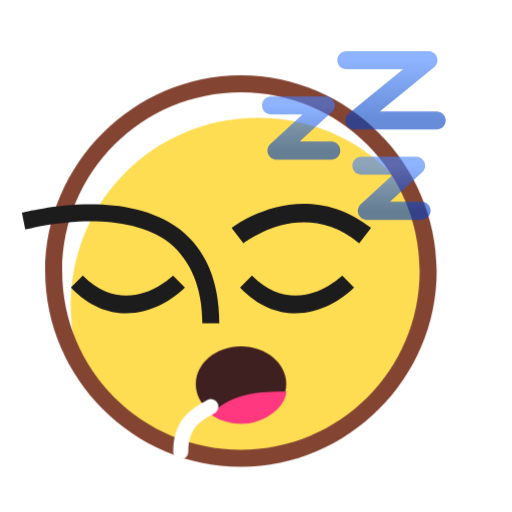
t = 0.00 s
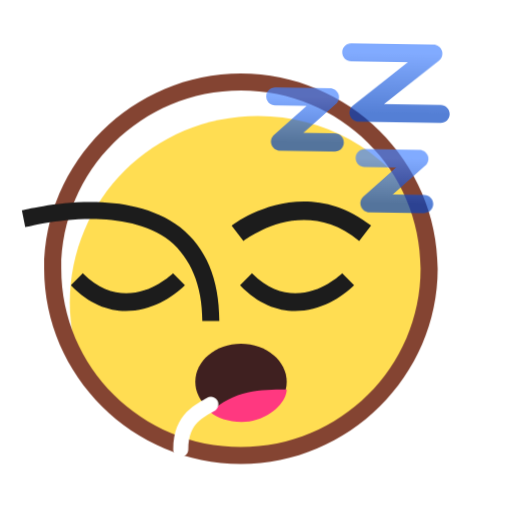
t = 0.88 s
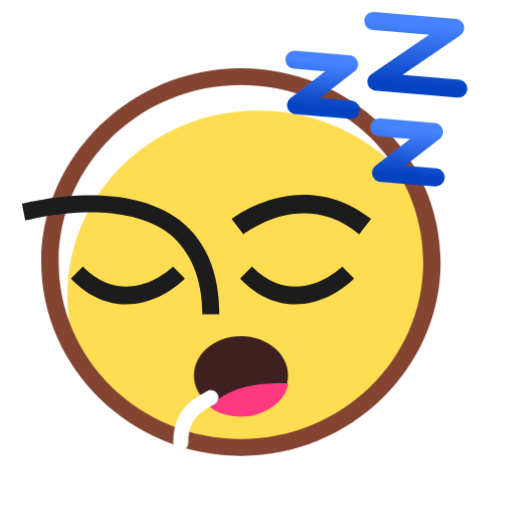
t = 2.63 s
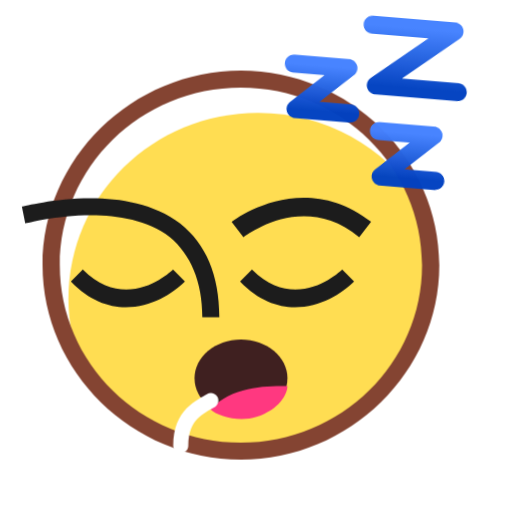
t = 3.50 s
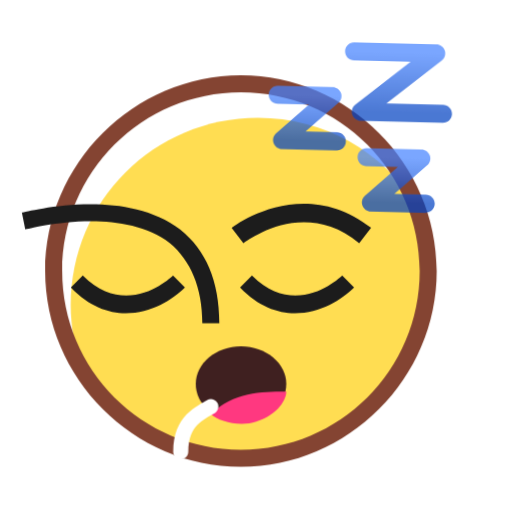
t = 4.90 s
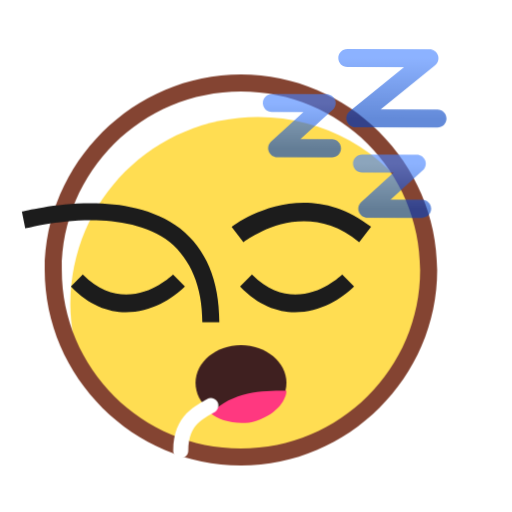
t = 5.60 s

The animated SVG that drew these frames (rendered in a browser with its animation timeline set to each time). Animation: 5 CSS @keyframes rules; one cycle of 7.00 s, repeats indefinitely.

<svg width="512" height="512" viewBox="-2 -3 34 34" overflow="visible" style="overflow: visible;" fill="none" xmlns="http://www.w3.org/2000/svg">
    <style>
        .sticker-root {
            transform-origin: 14px 14px;
            animation: mainFloat 5s infinite ease-in-out;
        }
        .face-body {
            transform-origin: 14px 15px;
            animation: breathe 5s infinite ease-in-out;
        }
        .eyes {
            transform-origin: 14px 14px;
            animation: sleepTwitch 7s infinite ease-in-out;
        }
        .mouth {
            transform-origin: 14px 22px;
            animation: mouthPulse 5s infinite ease-in-out;
        }
        .decor-z {
            transform-origin: 22px 5px;
            animation: floatingZZZ 6s infinite ease-in-out;
        }
        @keyframes mainFloat {
            0%, 100% { transform: translateY(0); }
            50% { transform: translateY(-0.6px); }
        }
        @keyframes breathe {
            0%, 100% { transform: scale(1); }
            50% { transform: scale(1.02, 0.99); }
        }
        @keyframes sleepTwitch {
            0%, 90%, 100% { transform: scaleY(1); opacity: 1; }
            93%, 97% { transform: scaleY(0.92); opacity: 0.9; }
            95% { transform: scaleY(1.05); }
        }
        @keyframes mouthPulse {
            0%, 100% { transform: scale(1); }
            50% { transform: scale(1.04); }
        }
        @keyframes floatingZZZ {
            0%, 100% { transform: translate(0, 0) rotate(0deg); opacity: 0.6; }
            50% { transform: translate(1.5px, -2px) rotate(5deg); opacity: 1; }
        }
    </style>

    <g class="sticker-root">
        <g class="face-body">
            <path d="M14.0051 27.4399C20.8726 27.4399 26.4399 21.8726 26.4399 15.0051C26.4399 8.13755 20.8726 2.57031 14.0051 2.57031C7.13755 2.57031 1.57031 8.13755 1.57031 15.0051C1.57031 21.8726 7.13755 27.4399 14.0051 27.4399Z" fill="white"/>
            <path d="M26.4344 15.002C26.4344 13.4194 26.0953 11.9499 25.6431 10.5933C23.3823 7.08899 19.5388 4.82812 15.1301 4.82812C8.23444 4.82812 2.69531 10.3673 2.69531 17.2629C2.69531 18.8455 3.03444 20.3151 3.48662 21.6716C5.74749 25.1759 9.59097 27.4368 13.9997 27.4368C20.8953 27.4368 26.4344 21.8977 26.4344 15.002Z" fill="#FFDD52"/>
            <path d="M14 28C6.87826 28 1 22.1217 1 15C1 7.87826 6.87826 2 14 2C21.1217 2 27 7.87826 27 15C27 22.1217 21.1217 28 14 28ZM14 3.13043C7.44348 3.13043 2.13043 8.44348 2.13043 15C2.13043 21.5565 7.44348 26.8696 14 26.8696C20.5565 26.8696 25.8696 21.5565 25.8696 15C25.8696 8.44348 20.5565 3.13043 14 3.13043Z" fill="#844432"/>
        </g>

        <g class="eyes">
            <path d="M14.1663 13.1486L13.375 12.1312C13.375 12.1312 18.0098 8.51378 22.6446 12.1312L21.8533 13.1486C18.1228 10.0964 14.3924 13.0355 14.1663 13.1486Z" fill="#1C1C1C"/>
            <path d="M12.5662 18.4609H11.4357C11.4357 16.087 10.6444 14.2783 9.28791 13.1478C5.8966 10.5478 -0.207745 12.2435 -0.320788 12.2435L-0.546875 11.1131C-0.320788 11.1131 6.12269 9.30437 9.96617 12.2435C11.6618 13.6 12.5662 15.6348 12.5662 18.4609Z" fill="#1C1C1C"/>
            <path d="M14.733 15.2951C17.6721 18.2342 20.6113 15.4081 20.7243 15.2951L21.5156 16.0864C20.1591 17.4429 16.8808 19.1385 13.9417 16.0864L14.733 15.2951Z" fill="#1C1C1C"/>
            <path d="M3.49864 15.2951C6.43777 18.2342 9.3769 15.4081 9.48995 15.2951L10.2813 16.0864C8.92473 17.4429 5.64647 19.1385 2.70734 16.0864L3.49864 15.2951Z" fill="#1C1C1C"/>
        </g>

        <g class="mouth">
            <path d="M10.9976 22.5C10.9976 23.8807 12.343 25 14.0027 25C15.6624 25 17.0078 23.8807 17.0078 22.5C17.0078 21.1193 15.6624 20 14.0027 20C12.343 20 10.9976 21.1193 10.9976 22.5Z" fill="#3F2020"/>
            <path d="M15.0078 24.9995C13.947 25.3527 12.5078 25.0001 12.0078 24.5001C13.5078 23.0001 15.5078 22.9989 17.0078 23.0001C17.0078 23.5 16.5078 24.5001 15.0078 24.9995Z" fill="#FF3880"/>
        </g>

        <g class="decor-z">
            <path d="M26.4521 0.398438C26.7059 0.398438 26.9325 0.557804 27.0176 0.796875C27.1026 1.03585 27.0285 1.30252 26.832 1.46289L23.2295 4.39844H26.998C27.3294 4.39844 27.5977 4.66668 27.5977 4.99805C27.5977 5.32942 27.3294 5.59766 26.998 5.59766H21.5439C21.2902 5.59766 21.0636 5.43829 20.9785 5.19922C20.8935 4.96025 20.9676 4.69357 21.1641 4.5332L24.7666 1.59766H20.998C20.6667 1.59766 20.3984 1.32942 20.3984 0.998047C20.3984 0.666676 20.6667 0.398438 20.998 0.398438H26.4521Z" fill="url(#paint0_linear_26438_100908)"/>
            <path d="M25.6348 7.39844C25.8819 7.39858 26.1036 7.54996 26.1934 7.78027C26.283 8.01085 26.2224 8.27323 26.04 8.44043L23.9043 10.3984H25.998C26.3294 10.3984 26.5977 10.6667 26.5977 10.998C26.5977 11.3294 26.3294 11.5977 25.998 11.5977H22.3613C22.1141 11.5975 21.8925 11.4461 21.8027 11.2158C21.713 10.9852 21.7737 10.7229 21.9561 10.5557L24.0918 8.59766H21.998C21.6667 8.59766 21.3984 8.32942 21.3984 7.99805C21.3984 7.66668 21.6667 7.39844 21.998 7.39844H25.6348Z" fill="url(#paint1_linear_26438_100908)"/>
            <path d="M19.6348 3.39844C19.8819 3.39858 20.1036 3.54996 20.1934 3.78027C20.283 4.01085 20.2224 4.27323 20.04 4.44043L17.9043 6.39844H19.998C20.3294 6.39844 20.5977 6.66668 20.5977 6.99805C20.5977 7.32942 20.3294 7.59766 19.998 7.59766H16.3613C16.1141 7.59751 15.8925 7.44614 15.8027 7.21582C15.713 6.98525 15.7737 6.72286 15.9561 6.55566L18.0918 4.59766H15.998C15.6667 4.59766 15.3984 4.32942 15.3984 3.99805C15.3984 3.66668 15.6667 3.39844 15.998 3.39844H19.6348Z" fill="url(#paint2_linear_26438_100908)"/>
        </g>

        <path d="M9.5 27.0003C9.5 25.8095 9.87695 25.0385 10.3916 24.5091C10.6403 24.2533 10.9082 24.0674 11.1455 23.9222C11.2631 23.8502 11.3774 23.7855 11.4756 23.7298C11.5776 23.6719 11.6596 23.6243 11.7295 23.5794C11.9618 23.4301 12.2716 23.4975 12.4209 23.7298C12.5702 23.9621 12.5028 24.2719 12.2705 24.4212C12.1739 24.4833 12.0682 24.543 11.9697 24.5989C11.8675 24.6569 11.7679 24.7129 11.667 24.7747C11.4668 24.8973 11.2763 25.0336 11.1084 25.2063C10.7898 25.5341 10.5 26.0485 10.5 27.0003C10.5 27.2764 10.2761 27.5003 10 27.5003C9.72386 27.5003 9.5 27.2764 9.5 27.0003Z" fill="white"/>
    </g>

    <defs>
        <linearGradient id="paint0_linear_26438_100908" x1="23.998" y1="0.998047" x2="23.998" y2="4.99805" gradientUnits="userSpaceOnUse">
            <stop stop-color="#4381FF"/>
            <stop offset="1" stop-color="#0040C1"/>
        </linearGradient>
        <linearGradient id="paint1_linear_26438_100908" x1="23.998" y1="7.99805" x2="23.998" y2="10.998" gradientUnits="userSpaceOnUse">
            <stop stop-color="#4381FF"/>
            <stop offset="1" stop-color="#0040C1"/>
        </linearGradient>
        <linearGradient id="paint2_linear_26438_100908" x1="17.998" y1="3.99805" x2="17.998" y2="6.99805" gradientUnits="userSpaceOnUse">
            <stop stop-color="#4381FF"/>
            <stop offset="1" stop-color="#0040C1"/>
        </linearGradient>
    </defs>
</svg>
